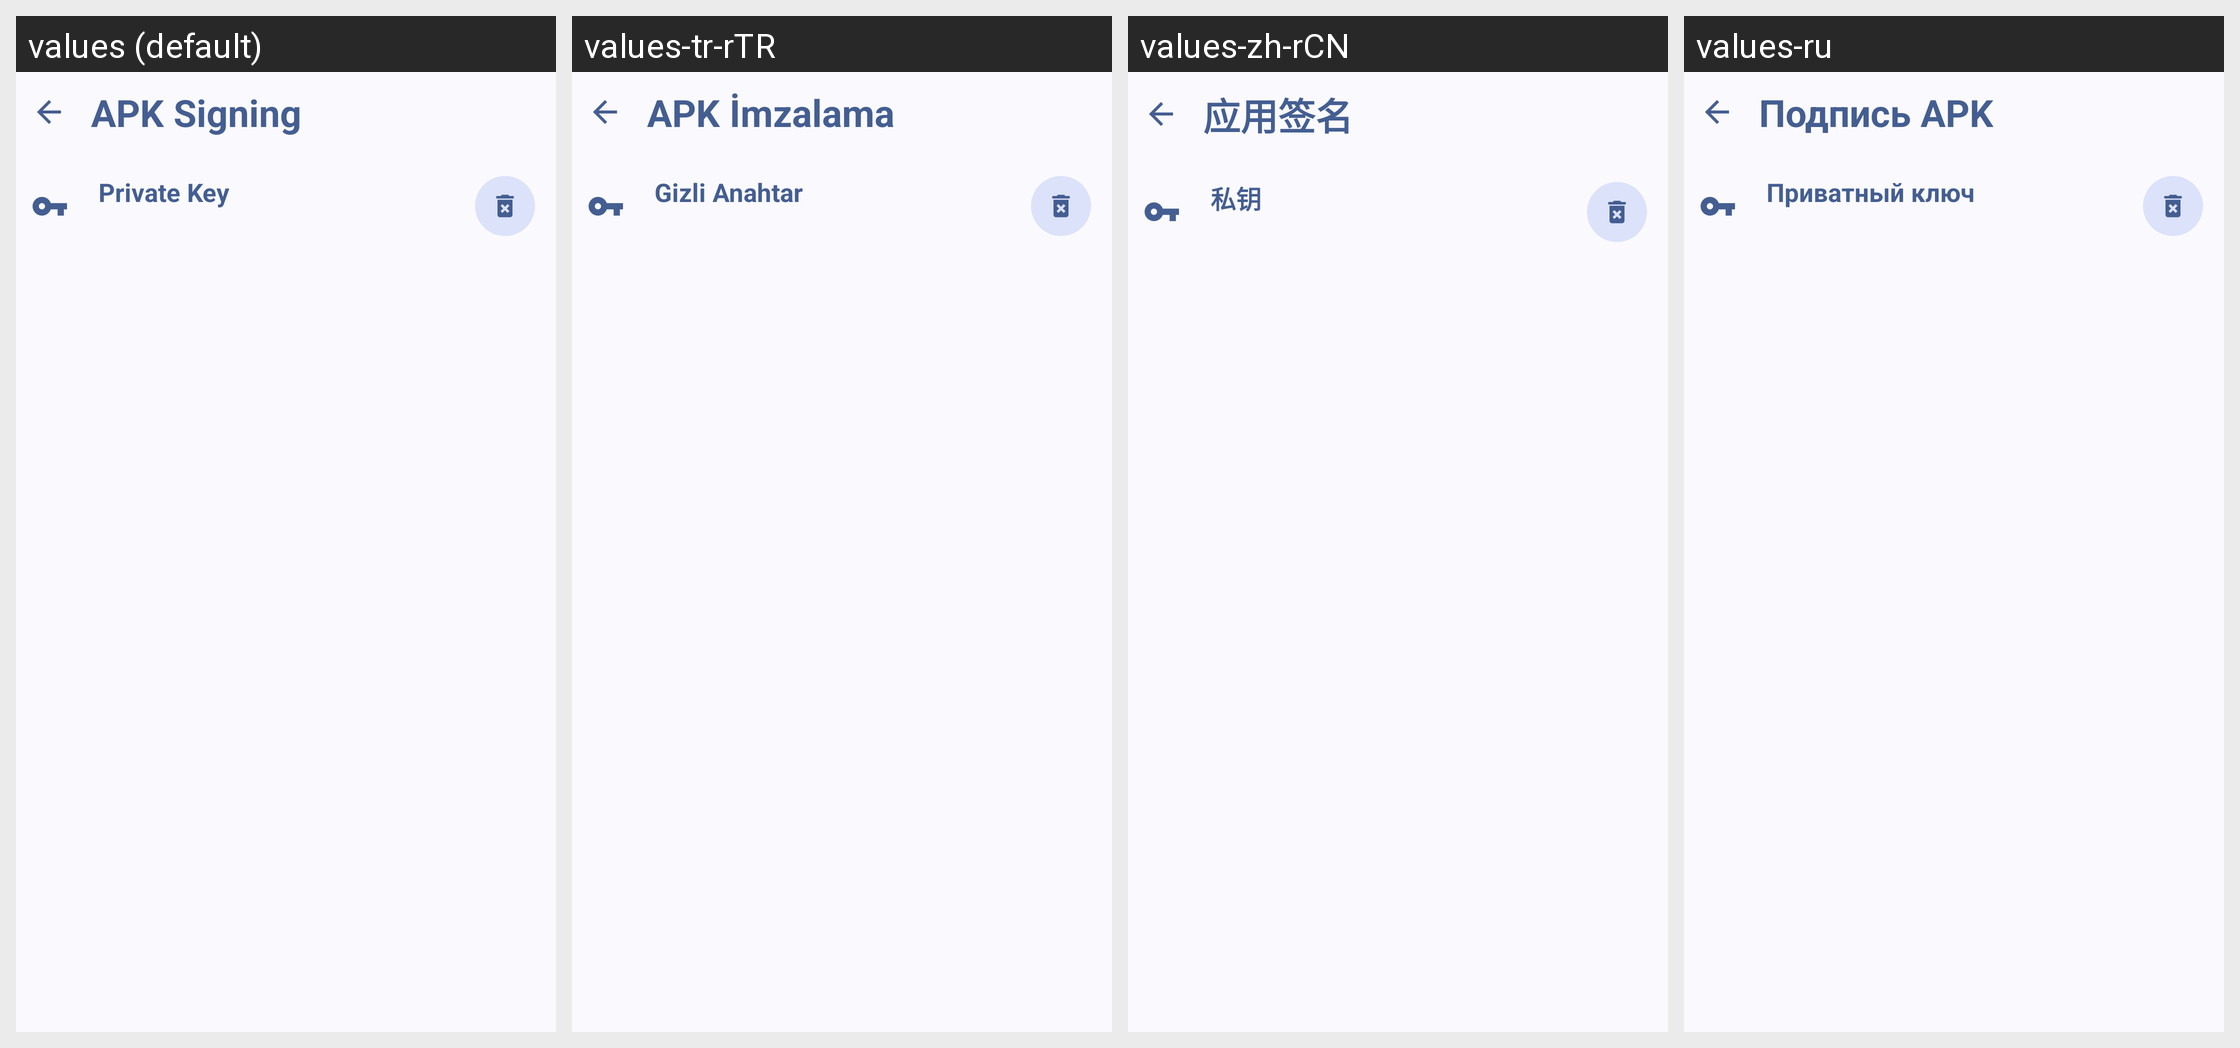

Strings drawn on this Android screen and how each of the app's shown locales translates them:
Android screen res/layout/activity_apksign.xml rendered under 4 locales, left to right: values (default), values-tr-rTR, values-zh-rCN, values-ru. Device: Nexus 5 (rendered at 1080×1920; each locale shown at half size, 540×960, under a caption strip naming it); theme AppTheme.
Other locales in the repository, not shown: values-ar, values-ar-rAE, values-ar-rSA, values-cs, values-de, values-el, values-es, values-fr, values-fr-rBE, values-hi, values-hu, values-in, values-lt, values-pl, values-pt-rBR, values-pt-rPT, values-th, values-uk, values-vi.
Strings drawn on this screen, with the default value and each locale's value (text and hints the layout hard-codes, and strings that could not be matched under every locale, appear in the picture but are not listed):

signing_title
  values: APK Signing
  values-tr-rTR: APK İmzalama
  values-zh-rCN: 应用签名
  values-ru: Подпись APK

private_key
  values: Private Key
  values-tr-rTR: Gizli Anahtar
  values-zh-rCN: 私钥
  values-ru: Приватный ключ
